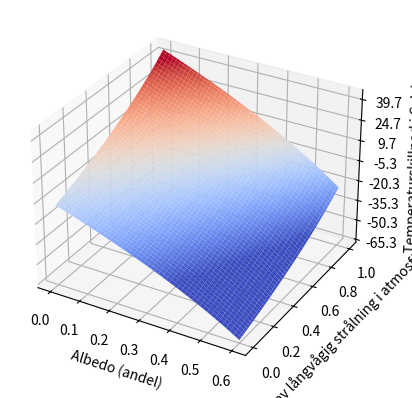

Python code for this plot:
# -*- coding: utf-8 -

import numpy as np
import math
import matplotlib.cm as cm
import matplotlib.pyplot as plt
from mpl_toolkits.mplot3d import Axes3D

fig = plt.figure()
ax = fig.add_subplot(111, projection='3d')

A = np.linspace(0, 0.60, 100) # x-axel (A andel Albedo på planet)
f = np.linspace(0, 1, 100) # y-axel (f andel solstrålning som stannar kvar)

X, Y = np.meshgrid(A, f)

Fs = 1370 # Strålning från solen

sigma = 5.670367*10**(-8) # Stefan-Boltzmann

def nominator(aVal):
    return Fs * (1 - aVal)

def denominator(fVal):
    return 4.0 * sigma * (1.0 - fVal / 2.0)

def temp(nom, denom):
    return (nom/denom)**(1.0/4.0)

Z = temp(nominator(X), denominator(Y)) # Applies function on meshgrid (2cool4me)

# ax.set_zticks(np.arange(Z.min(), Z.max(), 15))
ax.set_zticks(np.arange(Z.min() - 287, Z.max() - 287, 15))
# ax.plot_surface(X, Y, Z, cmap=cm.coolwarm, vmin=247, vmax=327)
ax.plot_surface(X, Y, Z - 287, cmap=cm.coolwarm, vmin=-40, vmax=40)

ax.set_xlabel('Albedo (andel)')
ax.set_ylabel('Absorption av långvågig strålning i atmosfär (andel)')
ax.set_zlabel('Temperaturskillnad i Celsius')

plt.show()
